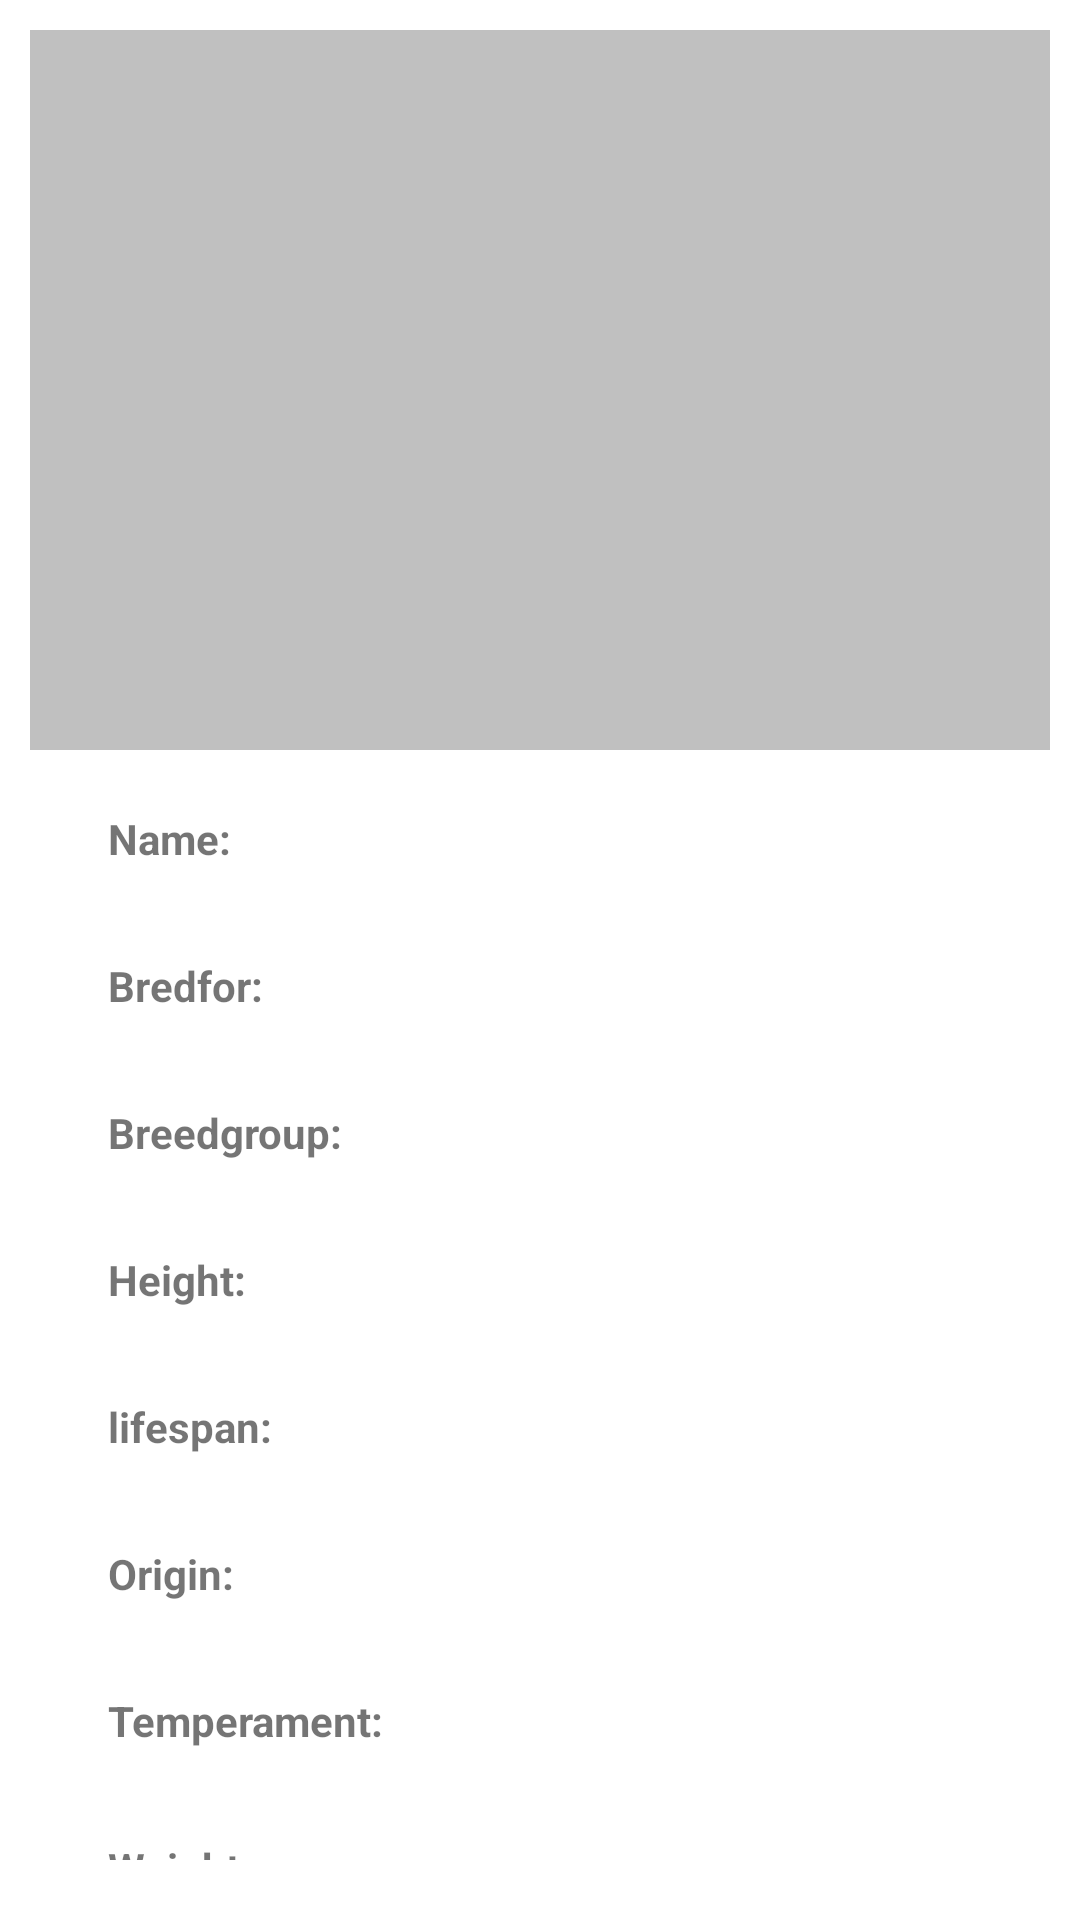

Reconstruct the res/layout file that produces this screen, plus the resources it refers to.
<!-- AndroidManifest.xml: application theme Theme.Dog_App -->
<!-- res/layout/activity_detail.xml -->
<?xml version="1.0" encoding="utf-8"?>
<RelativeLayout xmlns:android="http://schemas.android.com/apk/res/android"
    xmlns:app="http://schemas.android.com/apk/res-auto"
    xmlns:tools="http://schemas.android.com/tools"
    android:layout_width="match_parent"
    android:layout_height="match_parent"
    android:padding="10dp"
    tools:context=".DetailActivity">
    <ImageView
        android:id="@+id/thumbnaildetail"
        android:layout_width="match_parent"
        android:layout_height="240dp"
        android:src="@drawable/ic_launcher_foreground"
        android:layout_centerHorizontal="true"
        android:background="#c0c0c0"
        />
    <TextView
        android:layout_below="@id/thumbnaildetail"
        android:id="@+id/tv_namedetail"
        android:textSize="14sp"
        android:text="Name: "
        android:layout_marginTop="10dp"
        android:layout_marginStart="16dp"
        android:textStyle="bold"
        android:padding="10dp"
        android:layout_width="wrap_content"
        android:layout_height="wrap_content"/>
    <TextView
        android:layout_below="@id/tv_namedetail"
        android:textSize="14sp"
        android:text="Bredfor: "
        android:textStyle="bold"
        android:id="@+id/tv_bredfor"
        android:layout_marginTop="10dp"
        android:layout_marginStart="16dp"
        android:padding="10dp"
        android:layout_width="wrap_content"
        android:layout_height="wrap_content"/>
    <TextView
        android:layout_below="@id/tv_bredfor"
        android:id="@+id/tv_breedgroup"
        android:textSize="14sp"
        android:text="Breedgroup: "
        android:textStyle="bold"
        android:layout_marginTop="10dp"
        android:layout_marginStart="16dp"
        android:padding="10dp"
        android:layout_width="wrap_content"
        android:layout_height="wrap_content"/>
    <TextView
        android:layout_below="@id/tv_breedgroup"
        android:id="@+id/tv_height"
        android:textSize="14sp"
        android:text="Height: "
        android:textStyle="bold"
        android:layout_marginTop="10dp"
        android:layout_marginStart="16dp"
        android:padding="10dp"
        android:layout_width="wrap_content"
        android:layout_height="wrap_content"/>

    <TextView
        android:layout_below="@id/tv_height"
        android:id="@+id/tv_lifespandetail"
        android:textSize="14sp"
        android:text="lifespan: "
        android:textStyle="bold"
        android:layout_marginTop="10dp"
        android:layout_marginStart="16dp"
        android:padding="10dp"
        android:layout_width="wrap_content"
        android:layout_height="wrap_content"/>
    <TextView
        android:layout_below="@id/tv_lifespandetail"
        android:id="@+id/tv_origindetail"
        android:layout_marginTop="10dp"
        android:layout_marginStart="16dp"
        android:textSize="14sp"
        android:text="Origin: "
        android:textStyle="bold"
        android:padding="10dp"
        android:layout_width="wrap_content"
        android:layout_height="wrap_content"/>
    <TextView
        android:layout_below="@id/tv_origindetail"
        android:id="@+id/tv_temperament"
        android:layout_marginTop="10dp"
        android:layout_marginStart="16dp"
        android:textSize="14sp"
        android:text="Temperament: "
        android:textStyle="bold"
        android:padding="10dp"
        android:layout_width="wrap_content"
        android:layout_height="wrap_content"/>
    <TextView
        android:layout_below="@id/tv_temperament"
        android:id="@+id/tv_weight"
        android:layout_marginTop="10dp"
        android:layout_marginStart="16dp"
        android:textSize="14sp"
        android:text="Weight: "
        android:textStyle="bold"
        android:padding="10dp"
        android:layout_width="wrap_content"
        android:layout_height="wrap_content"/>

</RelativeLayout>
<!-- resources referenced by this layout -->
<resources>
  <style name="Theme.Dog_App" parent="Theme.MaterialComponents.DayNight.DarkActionBar">
          
          <item name="colorPrimary">@color/purple_500</item>
          <item name="colorPrimaryVariant">@color/purple_700</item>
          <item name="colorOnPrimary">@color/white</item>
          
          <item name="colorSecondary">@color/teal_200</item>
          <item name="colorSecondaryVariant">@color/teal_700</item>
          <item name="colorOnSecondary">@color/black</item>
          
          <item name="android:statusBarColor" tools:targetApi="l">?attr/colorPrimaryVariant</item>
          
      </style>
  <!-- not gathered from this repository: default colours our renderer supplied (Android Studio template values) -->
  <color name="purple_500">#FF6200EE</color>
  <color name="purple_700">#FF3700B3</color>
  <color name="teal_200">#FF03DAC5</color>
  <color name="teal_700">#FF018786</color>
  <color name="black">#FF000000</color>
  <color name="white">#FFFFFFFF</color>
</resources>
